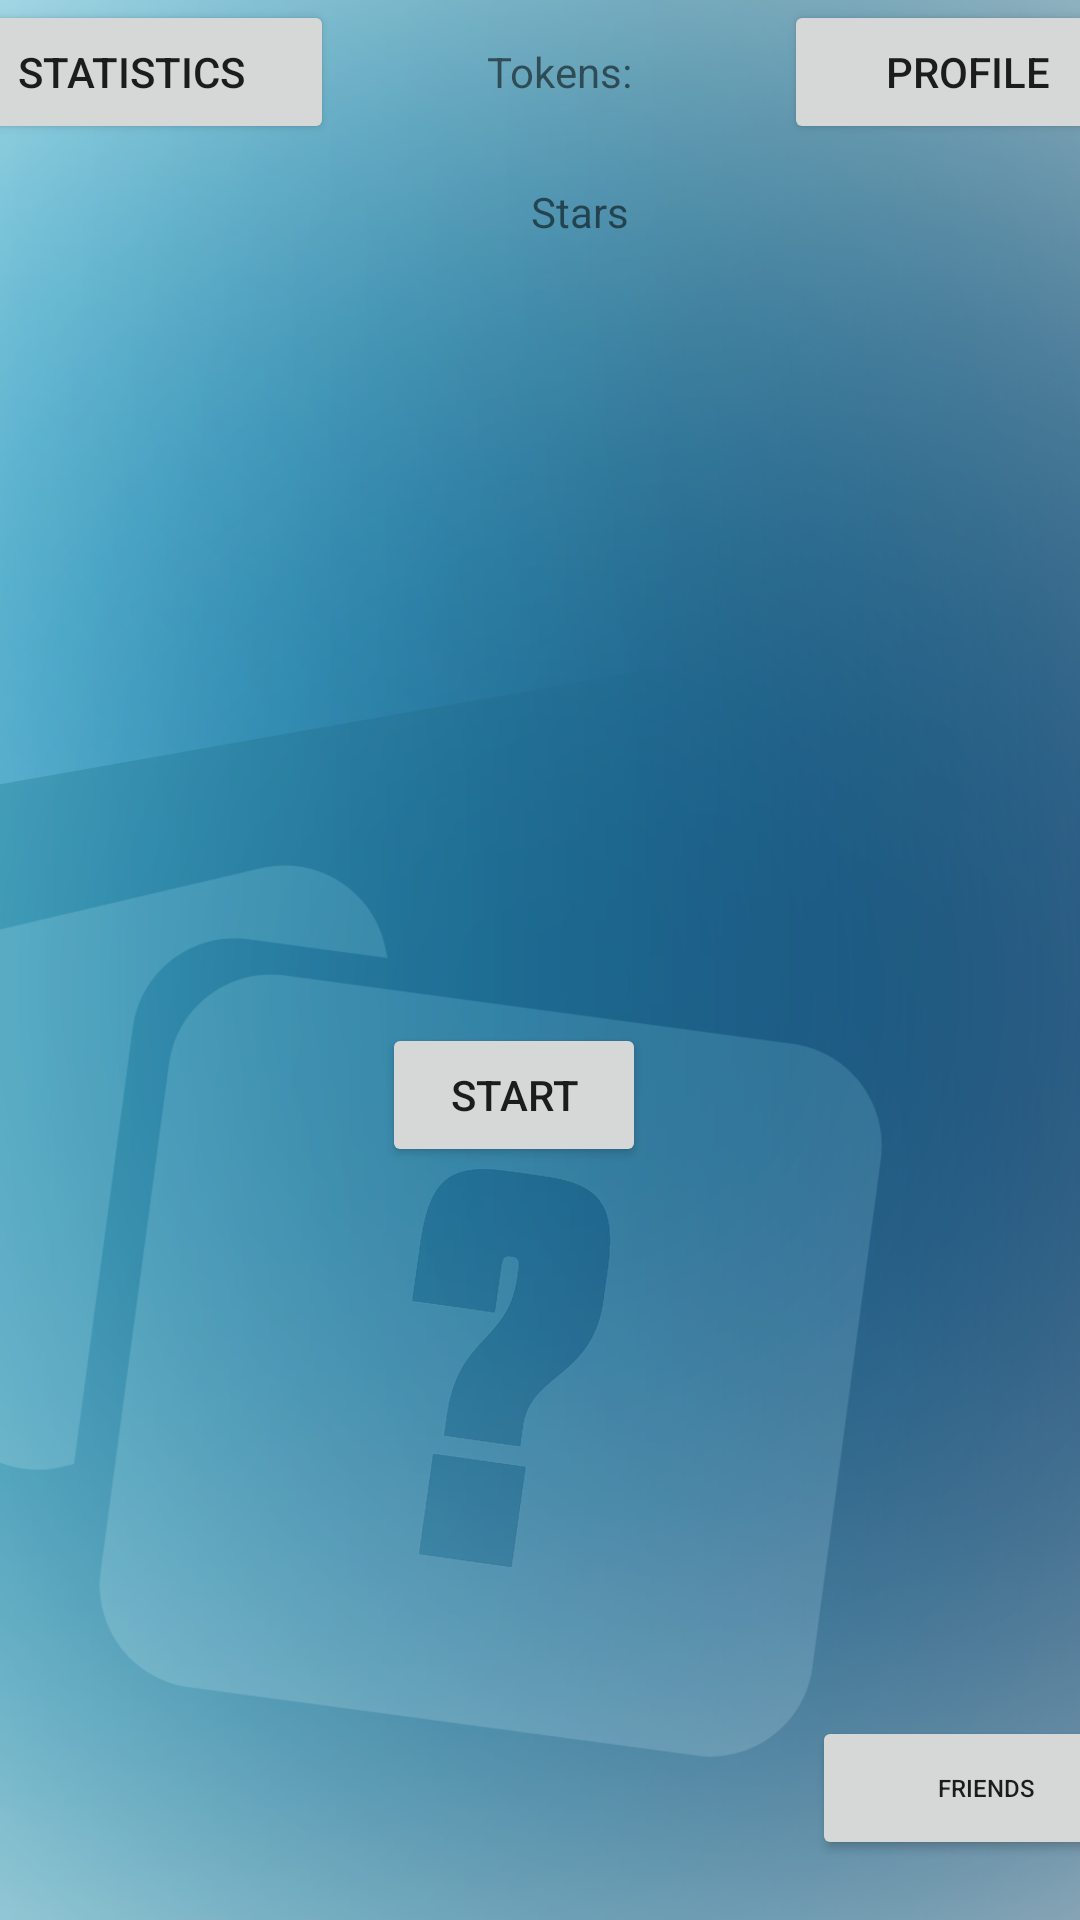

Here is an Android app screen rendered from its layout file. Give the layout XML and the strings, colors and styles it references.
<!-- AndroidManifest.xml: application theme Theme.Pazzly -->
<!-- res/layout/home_screen.xml -->
<?xml version="1.0" encoding="utf-8"?>
<androidx.constraintlayout.widget.ConstraintLayout xmlns:android="http://schemas.android.com/apk/res/android"
    xmlns:app="http://schemas.android.com/apk/res-auto"
    xmlns:tools="http://schemas.android.com/tools"
    android:layout_width="match_parent"
    android:layout_height="match_parent"
    android:background="@drawable/pazzly_background">

    <LinearLayout
        android:id="@+id/linearLayout"
        android:layout_width="408dp"
        android:layout_height="57dp"
        android:orientation="horizontal"
        app:layout_constraintEnd_toEndOf="parent"
        app:layout_constraintStart_toStartOf="parent"
        app:layout_constraintTop_toTopOf="parent">

        <Button
            android:id="@+id/statsBtn"
            android:layout_width="wrap_content"
            android:layout_height="wrap_content"
            android:layout_weight="1"
            android:text="Statistics" />

        <TextView
            android:id="@+id/tokenHomeText"
            android:layout_width="115dp"
            android:layout_height="wrap_content"
            android:layout_weight="1"
            android:gravity="center"
            android:text="Tokens:" />

        <Button
            android:id="@+id/profileBtn"
            android:layout_width="wrap_content"
            android:layout_height="wrap_content"
            android:layout_weight="1"
            android:text="Profile" />

    </LinearLayout>

    <Button
        android:id="@+id/startGameBtnHome"
        android:layout_width="wrap_content"
        android:layout_height="wrap_content"
        android:layout_marginStart="157dp"
        android:layout_marginTop="284dp"
        android:layout_marginEnd="160dp"
        android:text="Start"
        app:layout_constraintEnd_toEndOf="parent"
        app:layout_constraintHorizontal_bias="0.666"
        app:layout_constraintStart_toStartOf="parent"
        app:layout_constraintTop_toBottomOf="@+id/linearLayout" />

    <LinearLayout
        android:id="@+id/linearLayout2"
        android:layout_width="413dp"
        android:layout_height="63dp"
        android:layout_marginBottom="5dp"
        android:orientation="horizontal"
        app:layout_constraintBottom_toBottomOf="parent"
        app:layout_constraintEnd_toEndOf="parent"
        app:layout_constraintStart_toStartOf="parent">

        <ImageView
            android:id="@+id/imageView6"
            android:layout_width="wrap_content"
            android:layout_height="wrap_content"
            android:layout_weight="1"
            android:src="@drawable/_0x50"
            app:srcCompat="@drawable/_0x50" />/>

        <ImageView
            android:id="@+id/imageView12"
            android:layout_width="wrap_content"
            android:layout_height="wrap_content"
            android:layout_weight="1"
            android:src="@drawable/_0x50"
            app:srcCompat="@drawable/_0x50" />/>

        <ImageView
            android:id="@+id/imageView10"
            android:layout_width="wrap_content"
            android:layout_height="wrap_content"
            android:layout_weight="1"
            android:src="@drawable/_0x50"
            app:srcCompat="@drawable/_0x50" />/>

        <ImageView
            android:id="@+id/imageView9"
            android:layout_width="wrap_content"
            android:layout_height="wrap_content"
            android:layout_weight="1"
            android:src="@drawable/_0x50"
            app:srcCompat="@drawable/_0x50" />/>

        <ImageView
            android:id="@+id/imageView7"
            android:layout_width="wrap_content"
            android:layout_height="wrap_content"
            android:layout_weight="1"
            android:src="@drawable/_0x50"
            app:srcCompat="@drawable/_0x50" />/>

        <Button
            android:id="@+id/button6"
            android:layout_width="57dp"
            android:layout_height="wrap_content"
            android:layout_weight="1"
            android:text="Friends"
            android:textSize="8sp" />
    </LinearLayout>

    <TextView
        android:id="@+id/stars"
        android:layout_width="wrap_content"
        android:layout_height="wrap_content"
        android:layout_marginTop="4dp"
        android:layout_weight="1"
        android:text="Stars"
        app:layout_constraintEnd_toEndOf="parent"
        app:layout_constraintHorizontal_bias="0.541"
        app:layout_constraintStart_toStartOf="parent"
        app:layout_constraintTop_toBottomOf="@+id/linearLayout" />

</androidx.constraintlayout.widget.ConstraintLayout>
<!-- resources referenced by this layout -->
<resources>
  <!-- drawable pazzly_background: png bitmap (drawable, 812555 bytes) -->
  <style name="Theme.Pazzly" parent="Theme.AppCompat.Light.NoActionBar">
          
          <item name="colorPrimary">@color/purple_500</item>
          <item name="colorPrimaryVariant">@color/purple_700</item>
          <item name="colorOnPrimary">@color/white</item>
          
          <item name="colorSecondary">@color/teal_200</item>
          <item name="colorSecondaryVariant">@color/teal_700</item>
          <item name="colorOnSecondary">@color/black</item>
          
          <item name="android:statusBarColor">?attr/colorPrimaryVariant</item>
          
      </style>
  <!-- not gathered from this repository: default colours our renderer supplied (Android Studio template values) -->
  <color name="purple_500">#FF6200EE</color>
  <color name="purple_700">#FF3700B3</color>
  <color name="teal_200">#FF03DAC5</color>
  <color name="teal_700">#FF018786</color>
  <color name="black">#FF000000</color>
  <color name="white">#FFFFFFFF</color>
</resources>
